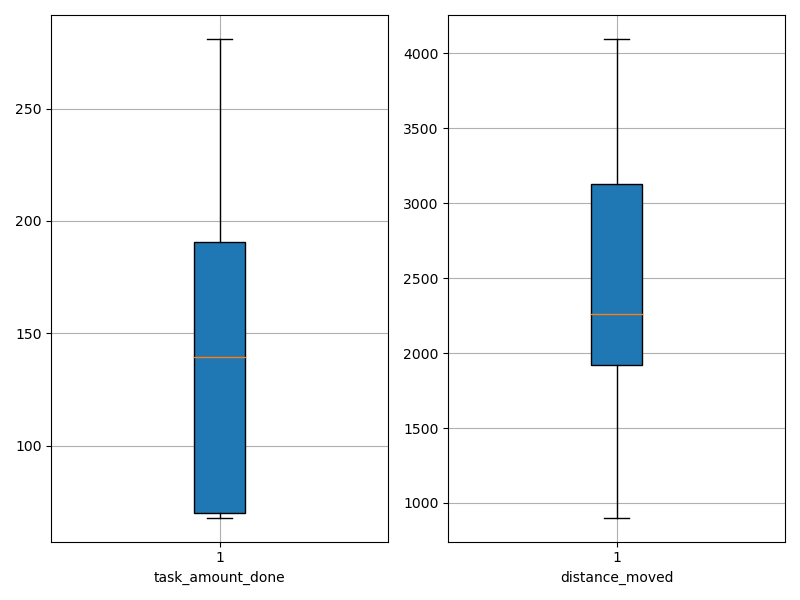

Source data for this figure (header and first rows):
agent_id, task_amount_done, distance_moved
0, 68.0, 1082
1, 211.0, 3972
2, 70.0, 2222
3, 138.0, 2126
4, 69.0, 1034
5, 141.0, 2414
6, 212.0, 3028
7, 141.0, 3072
8, 69.0, 1890
9, 70.0, 901.9
10, 141.0, 2244
11, 139.0, 1885
12, 207.0, 3844
13, 70.0, 2905
14, 71.0, 1362
15, 208.0, 3810
16, 70.0, 2154
17, 71.0, 1121
18, 141.0, 2260
19, 71.0, 3245
20, 141.0, 2265
21, 70.0, 2004
22, 140.0, 2145
23, 211.0, 2846
24, 139.0, 3144
25, 140.0, 2723
26, 209.0, 3609
27, 70.0, 1071
28, 281.0, 3726
29, 211.0, 4097
